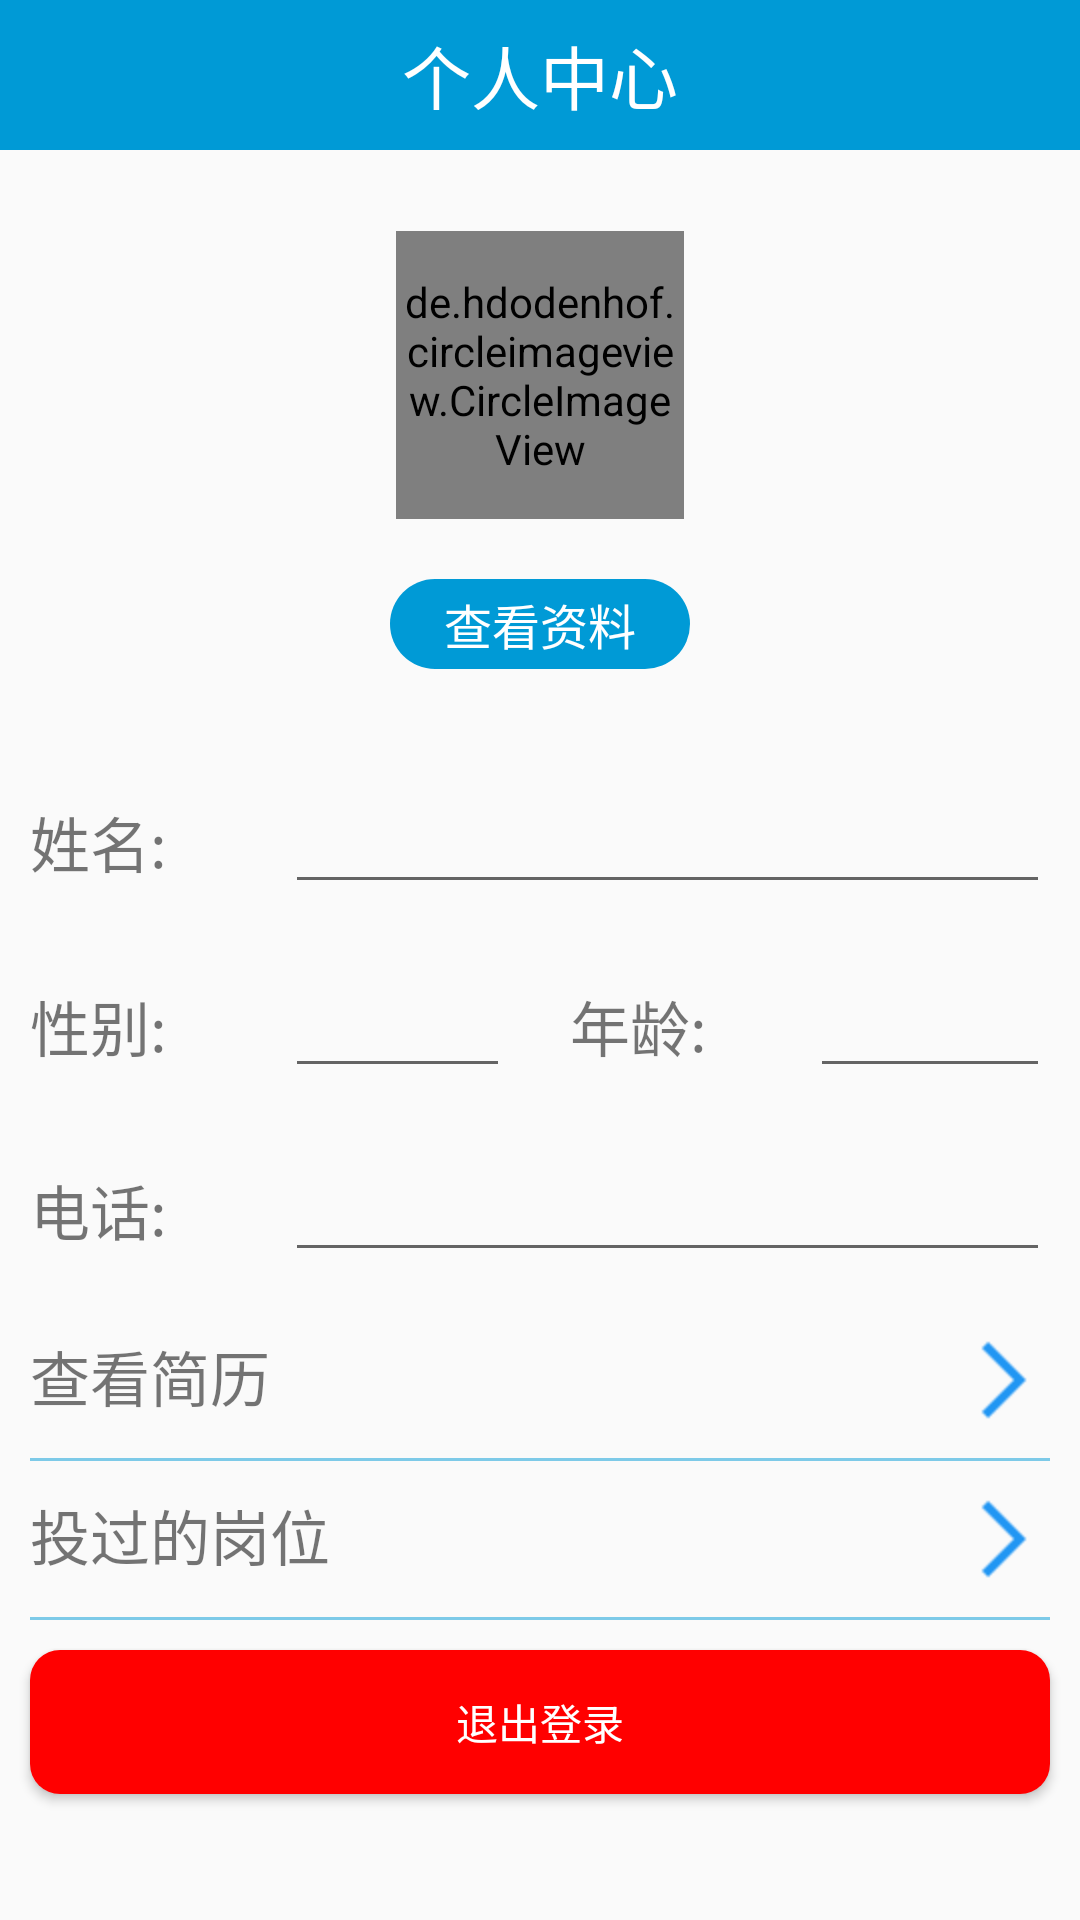

Here is an Android app screen rendered from its layout file. Give the layout XML and the strings, colors and styles it references.
<!-- AndroidManifest.xml: application theme AppTheme -->
<!-- res/layout/my_fragment.xml -->
<?xml version="1.0" encoding="utf-8"?>
<LinearLayout xmlns:android="http://schemas.android.com/apk/res/android"
    xmlns:app="http://schemas.android.com/apk/res-auto"
    android:layout_width="match_parent"
    android:layout_height="match_parent"

    android:orientation="vertical">

        <LinearLayout
            android:layout_width="match_parent"
            android:layout_height="50dp"
            android:background="@color/colorPrimary"
            android:gravity="center"
            android:orientation="horizontal">
        <TextView
            android:layout_width="wrap_content"
            android:layout_height="wrap_content"
            android:text="个人中心"
            android:textColor="@color/white"
            android:textSize="23sp"/>
        </LinearLayout>

    <ScrollView
        android:layout_width="match_parent"
        android:layout_height="wrap_content">


    <LinearLayout
        android:layout_width="match_parent"
        android:layout_height="wrap_content"
        android:orientation="vertical">
        <LinearLayout
            android:layout_width="match_parent"
            android:layout_height="200dp"
            android:background="@mipmap/user_frgament_bg"
            android:gravity="center"
            android:orientation="vertical">

            <de.hdodenhof.circleimageview.CircleImageView
                android:id="@+id/profile_image"
                android:layout_width="96dp"
                android:layout_height="96dp"
                android:src="@mipmap/add_pic"
                app:civ_border_color="@color/colorPrimary"
                app:civ_border_width="2dp" />

            <TextView
                android:id="@+id/edit_user"
                android:layout_width="100dp"
                android:layout_height="30dp"
                android:layout_marginTop="20dp"
                android:background="@drawable/button_bg"
                android:gravity="center"
                android:text="查看资料"
                android:textColor="@android:color/white"
                android:textSize="16sp" />

        </LinearLayout>

        
        <LinearLayout
            android:layout_width="match_parent"
            android:layout_height="wrap_content"
            android:orientation="horizontal"
            android:padding="10dp">

            <TextView
                android:layout_width="0dp"
                android:layout_weight="1"
                android:layout_height="wrap_content"
                android:text="姓名:"
                android:textSize="20dp" />

            <EditText
                android:id="@+id/et_username"
                android:layout_width="0dp"
                android:layout_weight="3"
                android:layout_height="wrap_content"
                android:textColor="@color/color_my_text" />

        </LinearLayout>

        <LinearLayout
            android:layout_width="match_parent"
            android:layout_height="wrap_content"
            android:orientation="horizontal">
            
            <LinearLayout
                android:layout_width="0dp"
                android:layout_weight="1"
                android:layout_height="wrap_content"
                android:orientation="horizontal"
                android:padding="10dp">

                <TextView
                    android:layout_width="0dp"
                    android:layout_weight="1"
                    android:layout_height="wrap_content"
                    android:text="性别:"
                    android:textSize="20dp" />

                <EditText
                    android:id="@+id/et_sex"
                    android:layout_width="0dp"
                    android:layout_weight="0.88"
                    android:layout_height="wrap_content"
                    android:textColor="@color/color_my_text" />

            </LinearLayout>

            

            <LinearLayout
                android:layout_width="0dp"
                android:layout_weight="1"
                android:layout_height="wrap_content"
                android:orientation="horizontal"
                android:padding="10dp">

                <TextView
                    android:layout_width="0dp"
                    android:layout_weight="1"
                    android:layout_height="wrap_content"
                    android:text="年龄:"
                    android:textSize="20dp" />

                <EditText
                    android:id="@+id/et_age"
                    android:layout_width="0dp"
                    android:layout_weight="1"
                    android:layout_height="wrap_content"
                    android:textColor="@color/color_my_text" />

            </LinearLayout>

        </LinearLayout>




        
        <LinearLayout
            android:layout_width="match_parent"
            android:layout_height="wrap_content"
            android:orientation="horizontal"
            android:padding="10dp">

            <TextView
                android:layout_width="0dp"
                android:layout_weight="1"
                android:layout_height="wrap_content"
                android:text="电话:"
                android:textSize="20dp" />

            <EditText
                android:id="@+id/et_tel"
                android:layout_width="0dp"
                android:layout_weight="3"
                android:layout_height="wrap_content"
                android:textColor="@color/color_my_text" />

        </LinearLayout>



        

        
            
            
            
            

            
                
                
                
                
                

            
                
                
                
                
                

        



        <LinearLayout
            android:layout_width="match_parent"
            android:layout_height="wrap_content"
            android:orientation="horizontal"
            android:gravity="center_vertical"
            android:padding="10dp">

            <TextView
                android:id="@+id/tv_resume"
                android:layout_width="0dp"
                android:layout_weight="1"
                android:layout_height="match_parent"
                android:text="查看简历"
                android:textSize="20dp" />
            <ImageView
                android:layout_width="wrap_content"
                android:layout_height="wrap_content"
                android:src="@mipmap/go_left"/>


        </LinearLayout>




        <View
            android:layout_width="match_parent"
            android:layout_height="1dp"
            android:layout_marginLeft="10dp"
            android:layout_marginRight="10dp"
            android:alpha="0.5"
            android:background="@color/colorPrimary" />

        <LinearLayout
            android:layout_width="match_parent"
            android:layout_height="wrap_content"
            android:orientation="horizontal"
            android:gravity="center_vertical"
            android:padding="10dp">

            <TextView
                android:id="@+id/deliver"
                android:layout_width="0dp"
                android:layout_weight="1"
                android:layout_height="match_parent"
                android:text="投过的岗位"
                android:textSize="20dp" />

            <ImageView
                android:layout_width="wrap_content"
                android:layout_height="wrap_content"
                android:src="@mipmap/go_left"/>


        </LinearLayout>


        <View
            android:layout_width="match_parent"
            android:layout_height="1dp"
            android:layout_marginLeft="10dp"
            android:layout_marginRight="10dp"
            android:alpha="0.5"
            android:background="@color/colorPrimary" />

        <Button
            android:id="@+id/btn_exit_user"
            android:layout_width="match_parent"
            android:layout_height="wrap_content"
            android:layout_margin="10dp"
            android:background="@drawable/button_delete"
            android:text="退出登录"
            android:textColor="@android:color/white" />
    </LinearLayout>
    </ScrollView>
</LinearLayout>
<!-- resources referenced by this layout -->
<resources>
  <color name="colorPrimary">#009ad6</color>
  <color name="color_my_text">#000000</color>
  <color name="white">#FFFFFF</color>
  <!-- drawable button_bg (drawable) -->
  <?xml version="1.0" encoding="utf-8"?>
  <selector xmlns:android="http://schemas.android.com/apk/res/android">
  
      <item android:state_pressed="false">
          <shape>
              <solid android:color="#009ad6"/>
              <corners android:radius="15dp"/>
          </shape>
      </item>
  
      <item android:state_pressed="true">
          <shape>
              <solid android:color="#76becc"/>
              <corners android:radius="15dp"/>
          </shape>
      </item>
  
  </selector>
  <!-- drawable button_delete (drawable) -->
  <?xml version="1.0" encoding="utf-8"?>
  <selector xmlns:android="http://schemas.android.com/apk/res/android">
  
      <item android:state_pressed="false">
          <shape>
              <solid android:color="#FF0000"/>
              <corners android:radius="10dp"/>
          </shape>
      </item>
  
      <item android:state_pressed="true">
          <shape>
              <solid android:color="#E3170D"/>
              <corners android:radius="30dp"/>
          </shape>
      </item>
  
  </selector>
  <!-- mipmap go_left: png bitmap (mipmap-hdpi, 546 bytes) -->
  <style name="AppTheme" parent="Theme.AppCompat.Light.DarkActionBar">
          
          <item name="colorPrimary">@color/colorPrimary</item>
          <item name="colorPrimaryDark">@color/colorPrimaryDark</item>
          <item name="colorAccent">@color/colorAccent</item>
      </style>
  <color name="colorPrimaryDark">#009ad6</color>
  <color name="colorAccent">#FF4081</color>
</resources>
